pico-8 play session: hold ← + tap ❎

[t = 1 s] hold ← ~1s, tap ❎ ~2×
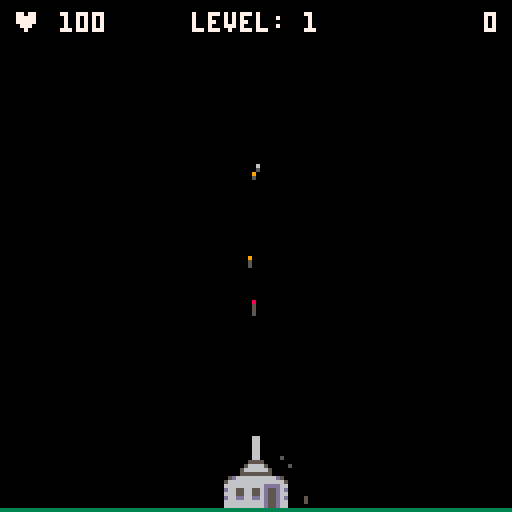
[t = 2 s] hold ← ~2s, tap ❎ ~4×
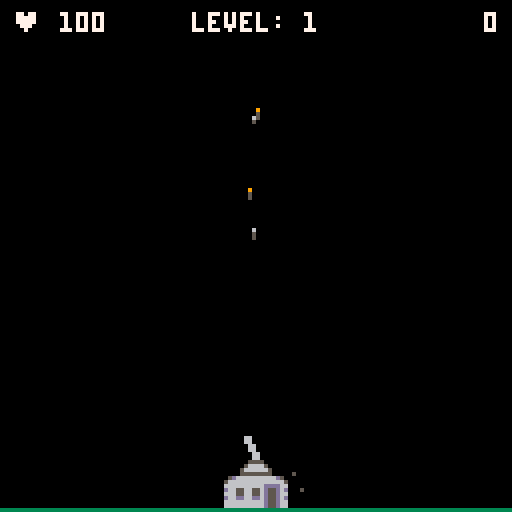
[t = 4 s] hold ← ~4s, tap ❎ ~7×
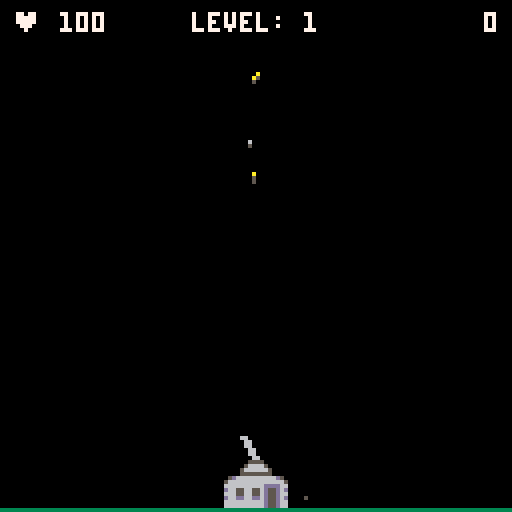
[t = 6 s] hold ← ~6s, tap ❎ ~10×
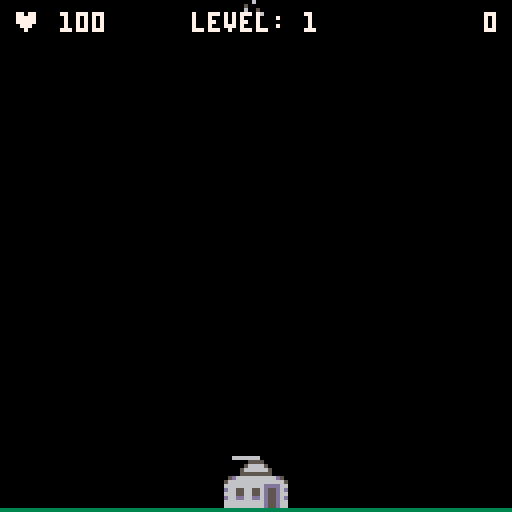

pico-8 cartridge
version 33
__lua__
--picotage!
--by jim bourke

--[[
copyright 2021 jim bourke, knife edge software
i was inspired by sabotage (1981) for the apple 2

haphazardly hacked together in the spirit of pico 8!
]]--

function _init()

	cartdata("jimbourke_picotage_1")

-- reset high score
--score=0
--savehighscore()

	highscore=gethighscore()
	
	cheat_code={⬆️,⬆️,⬇️,⬇️,⬅️,➡️,⬅️,➡️}
	killme_code={⬇️,⬇️,⬆️,⬆️,➡️,⬅️,➡️,⬅️}
	
	chsys={}
	add_chsys(cheat_code,function() cheat() end)
	add_chsys(killme_code,function() for i=1,100 do base.damage+=1 end end)

	initvars()
	
	nintroparticles=33
	while (nintroparticles>0) do
		addparticle(64+15-rnd(30),30+rnd(12),-1.5+rnd(3),-.6+rnd(1.2),smoke)
		addparticle(64+15-rnd(30),30+rnd(12),-2+rnd(4),-1+rnd(2),chaff)
		addparticle(64+15-rnd(30),30+rnd(12),-2+rnd(4),-1+rnd(2),bigfire)
		nintroparticles-=1
	end
	
	sfx(16)
end

function cheat()
	addnuke() 
	addnuke() 
	addnuke() 
	addnuke() 
	addnuke() 
	base.damage=0 
	stage+=15
end

function initvars()
	gstatus={
		introducing=1,
		loading=2,
		playing=3,
		pausing=4
	}
	initbullets()
	initbase()
	initparticles()
	inithelis()
	initsoldiers()
	score=0
	gamestatus=gstatus.introducing
	stage=1
	t=0
	tlastheli=0
	leveltime=1200
	nukes=0
	haventplayedwhoop=true
	firstblood=false
end

function _update60()
	if (gamestatus==gstatus.introducing) then
		introupdate()
	elseif (gamestatus==gstatus.loading) then
		loadupdate()
	elseif (gamestatus==gstatus.playing) then
		gameupdate()
	elseif (gamestatus==gstatus.pausing) then
		pauseupdate()
	end
end

function gameupdate()
	for c in all(chsys) do
		c:upd()
	end
	
	helichance=1
	echance=0
	
	helichance=(stage/15)/30
	echance=max(0,(stage-7))/60
	
	if (stage==5) and
		(t==240) then
		helichance=1
		echance=1
	end
	
	e=false
	if (stage>1) then
		if (rnd(1)<echance) e=true
	end

	if (
		(rnd(1) < helichance) or
		(tlastheli>300)
		) then
		addheli(e)
		tlastheli=0
	else
		tlastheli+=1
	end

	updatehelis()
	updatebase()	
	updatebullets()
	updatesoldiers()
	updateparticles()

	checkdamage()

	updatestage()
end

function checkdamage()
	if (base.damage>=base.hitpoints) then
		sfx(8)
		gamestatus=gstatus.pausing
		helpmsgs=
			{
				"❎ activates powerups",
				"shoot the chutes!",
				"the red troops are elite",
				"elite troops have shields",
			 "⬆️ moves cannon to center",
			 "⬇️ nudges cannon lower",
			 "elite units block bullets",
			 "powerups heal your base",
				"aim up to bounce bullets",
				"powerups come with time",
				"helis get you more points",
				"konami code!!!"
			}
		helpmsg="hint: "..rnd(helpmsgs)
		if (score > highscore) then
			highscore=score
			savehighscore()
			helpmsg="new high score!!!!!"
		end

	end
end

function updatestage()
	if(firstblood)t+=1
	if (t > leveltime)	then
		t=0
		stage+=1
		if (stage%5 == 0) then
			addnuke()
		end
	end
end

function addnuke()
	nukes+=1
	if (nukes > 3) then
		nukes=3
	end
	sfx(16)
end

function introupdate()
	updateparticles()
	if (time() > 5) and 
		(#helis==0) then
		addheli(false)
	end
	updatehelis()
	initsoldiers()
	if (btnp(5)) then
		sfx(19)
		gamestatus=gstatus.loading
		initparticles()
		inithelis()
		initsoldiers()
		nintroparticles=33
		while (nintroparticles>0) do
			addparticle(64+20-rnd(40),64+20-rnd(40),-1.5+rnd(3),-.6+rnd(1.2),smoke)
			addparticle(64+20-rnd(40),64+20-rnd(40),-2+rnd(4),-1+rnd(2),chaff)
			addparticle(64+20-rnd(40),64+20-rnd(40),-2+rnd(4),-1+rnd(2),bigfire)
			nintroparticles-=1
		end
	end
end

function loadupdate()
 updatebase()
 updateparticles()
	if (btnp(5)) then
		gamestatus=gstatus.playing
		initparticles()
		sfx(19)
	end
end

function pauseupdate()
	if (btnp(5)) then
		initvars()
		gamestatus=gstatus.playing
	end
	updatebase()
	updatehelis()
	updatebullets()
	updatesoldiers()
	updateparticles()
end

function _draw()
	cls()
	pal()
	if (gamestatus==gstatus.introducing) then
		introdraw()
	elseif (gamestatus==gstatus.loading) then
		loaddraw()
	elseif (gamestatus==gstatus.playing) then
		gamedraw()
	elseif (gamestatus==gstatus.pausing) then
		pausedraw()
	end
end

function introdraw()
	drawbackground()
	drawparticles()
	drawintro()
end

function loaddraw()
	drawbase()
	drawbackground()
	drawparticles()
	drawinstructions()
	drawhighscore()
end

function pausedraw()
	drawbase()
	drawhelis()
	drawsoldiers()
	drawparticles()
	drawbullets()
	drawhighscore()
	drawyourscore()
	drawbackground()
	drawinstructions(true)
	drawtitle()
end

function gamedraw()
	drawhelis()
	drawsoldiers()
	drawbullets()
	drawbase()
	drawparticles()
	drawhud()
	drawbackground()
end

function drawhighscore()
	highscore=highscore or 0
	if(highscore == 0) return
	highscoretext="high score: "..u32_tostr(highscore)
	print (highscoretext,64-(#highscoretext*2),3,7)
end

function drawyourscore()
	yourscoretext="your score: "..u32_tostr(score)
	print (yourscoretext,64-(#yourscoretext*2),11,7)
end

function drawhud()
	scoretext=u32_tostr(score)
	print (scoretext,125-(4*#scoretext),3,7)
	
	leveltext="level: "..stage
	leveltimeremaining=leveltime-(t%leveltime)
	if (leveltimeremaining<120) then
		levelcolor=8
	else
		levelcolor=7
	end
	print (leveltext,64-(#leveltext*2),3,levelcolor)

	hmsg='♥ '
	if(base.damage>0) hmsg=hmsg..' '
	hmsg=hmsg..(100-base.damage)
	hcolor=7
	if(base.damage > 50) hcolor=10
	if(base.damage > 75) hcolor=9
	if(base.damage > 90) hcolor=8
	print(hmsg,3,3,hcolor)
	nx=nukes
	if(base.powerup>0) nx+=1
	hpos=0
	if (nx >=1) then
		drawx(1,9)
		hpos=1
	end
	if (nx >=2) then
		drawx(2,9)
		hpos=2
	end
	if (nx >= 3) then
		drawx(3,9)
		hpos=3
	end
	if (base.powerup>0) and
	 (((flr(base.powerup/30))%2) == 0) then
		drawx(hpos,5)
	end
end

function drawx(pos,c)
	x=125-(8*pos)
	y=10
	print ('❎',x,y,c)
end

function dropshadowtext(txt,offset,c1,c2)
	print(txt,hcenter(txt)+1,vcenter(txt)+offset+1,c2)
	print(txt,hcenter(txt),vcenter(txt)+offset,c1)
end


function boxtext(txt,offset,c1,c2)
	textwidth=#txt*4
	textheight=5
	x1=64-(textwidth/2)-2
	y1=vcenter(txt)+offset-2
	x2=64+(textwidth/2)
	y2=vcenter(txt)+offset+6
	rectfill(x1,y1,x2,y2,c2)
	print(txt,hcenter(txt),vcenter(txt)+offset,c1)
end

function drawintro()

	drawtitle()	

	if (time() > 2) then
		drawbase()
	elseif (time() > 1) then
		if (rnd() < time()/2) then
			drawbase()
			if (haventplayedwhoop) then
				sfx(20)
				haventplayedwhoop=false
			end
			addparticle(64-10+rnd(20),115+rnd(12),-1+(rnd(2)),-.5-rnd(1),chaff)
		end
	end
	if (time() > 4) then
		drawhelis()
	end
	if (time() > 6) then
		drawsoldiers()
	end
	
	ty=-12
	if(time()>1) dropshadowtext("by jim bourke",ty,7,5)
	ty+=16
	if(time()>3) dropshadowtext("  a pico-8 version  ",ty,12,1)
	ty+=8
	if(time()>3) dropshadowtext(" of sabotage (1981) ",ty,12,1)

	ty+=16
	if(time()>5) dropshadowtext("press x to continue",ty,12,1)
end

function drawtitle()
	sp=130
	w=49
	w2=w
	h=20
	sx, sy = (sp % 16) * 8, (sp \ 16) * 8
	sspr(sx,sy,w,h,63-(w/2),30,w,h)
end

function drawinstructions(v)
	drawtitle()
	
	stagedisplay=v or false
	
	ty=-12
	if stagedisplay then
		if (stage<5) then
			exclaim=""
		elseif (stage<10) then
			exclaim="nice. "
		elseif (stage<15) then
			exclaim="hey! "
		elseif (stage<20) then
			exclaim="cool! "
		elseif (stage<25) then
			exclaim="wow! "
		elseif (stage<30) then
			exclaim="what?! "
		else
			exclaim="!!! "
		end
		dropshadowtext(exclaim.."made it to level "..stage.."!",ty,12,1)
		ty+=8
		dropshadowtext(helpmsg,ty,12,1)
	else
		dropshadowtext("survive as long as you can",ty,12,1)
	end
	ty+=12
	txt="aim with arrow keys"
	dropshadowtext("aim with arrow keys",ty,10,4)

	ty+=8
	dropshadowtext("press z to fire!",ty,10,4)
	ty+=8
	dropshadowtext("press x to activate powerups!",ty,10,4)

	ty+=16
	if (stagedisplay) then
		boxtext("press x to try again",ty,12,1)
	else
		boxtext("press x to begin",ty,12,1)
	end

end

function drawbackground()
--	rect(0,0,127,127,12)
	line (0,127,127,127,3)
end
-->8
-- utilities

o={
			x=0,
			y=0,
			hitbox={x=0,y=0,w=0,h=0}
			}
			
function r(value,pct)
	return value-pct + (rnd(pct*2))
end

function move(t)
	t.x+=t.dx
	t.y+=t.dy
end

function shallowcopy(org)
	local t={}
	for key, value in pairs(org) do
	  t[key] = value
	end
 return (t)
end

function collidepixel(obj,pt)
	--rect(obj.x+obj.hitbox.x,obj.y+obj.hitbox.y,obj.x+obj.hitbox.x+obj.hitbox.w,obj.y+obj.hitbox.y+obj.hitbox.h)
	o.x=pt.x
	o.y=pt.y
	return collide(obj,o)
end

function collide(obj, other)
 if
 	other.x+other.hitbox.x+other.hitbox.w > obj.x+obj.hitbox.x and 
  other.y+other.hitbox.y+other.hitbox.h > obj.y+obj.hitbox.y and
  other.x+other.hitbox.x < obj.x+obj.hitbox.x+obj.hitbox.w and
  other.y+other.hitbox.y < obj.y+obj.hitbox.y+obj.hitbox.h 
 then
  return true
 end
end

function hcenter(s)
  -- screen center minus the
  -- string length times the 
  -- pixels in a char's width,
  -- cut in half
  return 64-#s*2
end

function vcenter(s)
  -- screen center minus the
  -- string height in pixels,
  -- cut in half
  return 61
end

function u32_tostr(v)
    local s=""
    repeat
        local t=v>>>1
        s=(t%0x0.0005<<17)+(v<<16&1)..s
        v=t/5
    until v==0
    return s
end

function addscore(num)
	firstblood=true
	if (stage > 5) then
		num=num*3
	elseif (stage>10) then
		num=num*5
	elseif (stage>15) then
		num=num*10
	elseif (stage>20) then
		num=num*15
	elseif (stage>30) then
		num=num*20
	end
	if (gamestatus==gstatus.playing) then
		score += (num*10) >> 16
	end
end

function savehighscore()
	sval=tostr(score,true)
	for i=1,11 do
		dset(i,ord(sub(sval,i,i)))
	end
end

function gethighscore()
	val=""
	for i=1,11 do
	 val=val..chr(dget(i))
	end
	return (tonum(val))	
end

function add_chsys(table,func)
--function required!!!
--arguments are table and what the cheat will do once it's done
add(chsys,{
cnt=1,
chtb=table,
func=func,
upd=function(self)

if self.cnt<=#self.chtb then
	for i=0,5 do
			if btnp(i) then
				if i==self.chtb[self.cnt] then
				self.cnt+=1
				else
				self.cnt=1
				end
			end
	end
else
	self.func()
	self.cnt=1
end

end,

})
end


function approx_dist(o1,o2)
	local dx=o1.x-o2.x
	local dy=o1.y-o2.y
 local maskx,masky=dx>>31,dy>>31
 local a0,b0=(dx+maskx)^^maskx,(dy+masky)^^masky
 if a0>b0 then
  return a0*0.9609+b0*0.3984
 end
 return b0*0.9609+a0*0.3984
end
-->8
--base

function initbase()
	base={
		x=56,
		y=119,
		hitbox={x=0,y=0,w=16,h=8},
		damage=0,
		hitpoints=100,
		powerup=0
		}
		
	turret={
		a=0,
		lasta=0,
		x=56,
		y=111,
		delta=2,
		maxa=100,
		kickt=0,
		hitbox={x=0,y=0,w=0,h=0}	
	}
	
	gun={
		basex=63,
		basey=114,
		temp=0
		}
		
	flipflop=false
	end

function checkbaseandbullet(b)
	if (b.y>100) then
		if (collidepixel(base,b)) then
			if (b.hitbasealready) then
			else
				b.dx+=-.2+rnd(.4)
				b.dx=sgn(b.dx) * max(.5,(abs(b.dx*5)))
				b.dy=-b.dy*.15
				b.hitbasealready=true
				sfx(10)
			end
		end
	end
end

function checkbaseandbullets()
	foreach(bulletlist,checkbaseandbullet)
end

function damagebase(hp)
	base.damage+=hp
end

function updatebase()
	checkbaseandbullets()
	if (flipflop) then
		flipflop=false
	else
		flipflop=true
	end
	if btnp(5) then
		if (nukes>0 and base.powerup<=0) then
			nukes-=1
			sfx(18)
			sfx(8)
			base.powerup=600
			if(stage > 25) base.powerup=900
			if (base.damage<50) then
				base.damage=0
			elseif (base.damage<75) then
				base.damage=25
			else
				base.damage=50
			end
			for i=1,15 do
				addparticle(60+rnd(8),120+rnd(5),-3+rnd(6),-1+rnd(1),fire)
				addparticle(60+rnd(8),120+rnd(5),-3+rnd(6),-1+rnd(1),smoke)
				addparticle(60+rnd(8),120+rnd(5),-3+rnd(6),-1+rnd(1),blood)
			end
			for i=1,#soldiers do
				sol=soldiers[i]
				sol.h-=rnd(5)
				vdx=(-(64-sol.x)/64)
				vdy=(-(128-sol.x)/128)
				sol.dx+=vdx
				sol.dy+=vdy
				if (sol.state==sstate.flying) then
					addparticle(sol.x,sol.y-5,vdx,vdy,smoke)
				end
				addparticle(sol.x,sol.y,-.5+rnd(1),-.5+rnd(1),blood)
				sol.state=sstate.splatting
--				if (sol.x > 44) and (sol.x < 85) then
 --				sol.h-=10	
		--			sol.state=sstate.splatting
			--		sol.dy-=1
			--	elseif (sol.y > 100) then
 		--		sol.h-=rnd(10)
 		--		sol.dy-=.5
			--	end
			end
			for i=1,#helis do
				heli=helis[i]
				vdx=(-(64-heli.x)/64)
				vdy=(-(128-heli.x)/128)
				heli.dx+=vdx/10
				heli.dy+=vdy/10
				heli.h-=rnd(20)
				addparticle(heli.x,heli.y,-.5+rnd(1),-.5+rnd(1),fire)
				addparticle(heli.x,heli.y,-.5+rnd(1),-.5+rnd(1),smoke)
			end
		else
		 sfx(19)
		end
	end

	if (btn(3)) then
		ta=1
		if (turret.a==0) then
			ta=0
		elseif (turret.a<0) then
			ta=-1
		end
		turret.a+=ta
	end
	
	if (
		(btn(2)) and 
		(not btn(0)) and 
		(not btn(1)) and
		(turret.a ~=0)
		) then
		turret.a+=-sgn(turret.a)*turret.delta
	end
	if(btn(0)) turret.a-=turret.delta
	if(btn(1)) turret.a+=turret.delta
	bx=rnd({0,1})
	gun.color=6
	if
		(btn(4)) and 
		(
			(gun.temp<15) or 
			(
				(base.powerup>0) and 
				(flipflop)
			)
		)
		 then
		tempadd=5
		if (stage<=5) then
			tempadd=6
		elseif (stage >= 10) then
			tempadd=4
		elseif (stage >= 15) then
			tempadd=3
		end
		gun.temp=gun.temp+tempadd
	 basex=turret.x+7
 	basey=turret.y+3
		if (gamestatus==gstatus.playing) then
			sfx(9)
			huge=false
			a=turret.a
			if(base.powerup>0) huge=true
			dmg=1
			if(stage>=15) dmg=2
			if(stage>=20) dmg=3
			if(stage>=25) dmg=4
			if(stage>=30) dmg=5
			if(stage>=35) dmg=6
			bulletspeed=3
			if(huge) bulletspeed=3+rnd(3)
			addbullet(
				basex+bx,
				basey,
				-sin(a/360)*bulletspeed+(-.025+rnd(.05)),
				-cos(a/360)*bulletspeed+(-.025+rnd(.05)),
				huge,
				dmg)
				shelldir=rnd({-1,1})
				addparticle(gun.basex+(2*shelldir),gun.basey+2,.4*shelldir,-.4,shell)
			turret.kickt=5
			turret.lasta=turret.a
		end
 	tipx=basex-5*sin(turret.a/360)
 	tipy=basey-5*cos(turret.a/360)		
		addparticle(tipx,tipy,-sin((turret.a-30+rnd(60))/360),-cos((turret.a-30+rnd(60))/360),fire)
		addparticle(tipx,tipy,-sin((turret.a+(60+rnd(30)))/360)*(.5+rnd(.5)),-cos((turret.a+(60+rnd(30)))/360)*(.5+rnd(.5)),puff)
		addparticle(tipx,tipy,-sin((turret.a-(60+rnd(30)))/360)*(.5+rnd(.5)),-cos((turret.a-(60+rnd(30)))/360)*(.5+rnd(.5)),puff)
	else
		tempsub=.7
		if (stage >= 15) then
			tempsub=.8
		elseif (stage >= 20) then
			tempsub=.9
		elseif (stage >= 25) then
			tempsub=1
		elseif (stage >= 30) then
			tempsub=1.1
		end
		gun.temp=gun.temp-tempsub
		if(gun.temp < 0) gun.temp=0
	end

	if(turret.a>turret.maxa) turret.a=turret.maxa
 if(turret.a<-turret.maxa) turret.a=-turret.maxa

	turret.kickt-=1
	turret.kickt=max(turret.kickt,0)
	
	if (base.powerup == 1) then
		gun.temp=0
	end
	base.powerup-=1
	if(base.powerup<0) base.powerup=0
end

function drawbase()
	if (base.damage > (base.hitpoints*.8)) then
		local c=10
		if (base.damage > (base.hitpoints*.9)) then
			c=8
		end
		if (rnd(1) > .5) then
			pal(6,c)	
		end
	end
	spr(19,base.x,base.y)
	spr(20,base.x+8,base.y)
	spr(3,turret.x,turret.y)
	spr(4,turret.x+8,turret.y)
	pal()
	if (gamestatus~=gstatus.pausing) then
		drawgun(turret.a,gun.color)
	else 
		drawkaboom()
	end
end

function drawkaboom()
	offset=1.5
	addparticle(60+rnd(8),120,-1+rnd(2),-1-rnd(2),fire)
	addparticle(60+rnd(8),120,-.5+rnd(1),-rnd(1),fire)
	addparticle(60+rnd(8),120,-1+rnd(2),-1-rnd(2),bigfire)
	addparticle(60+rnd(8),120,-1+rnd(2),-rnd(2),bigfire)
	addparticle(60+rnd(8),120,-1+rnd(2),-rnd(1),smoke)
end

function drawgun()
	guncolor=6
--	gunlength=5-turret.kickt
--	if (turret.kickt > 0) then
--		gunlength-=kickt
--		guncolor=10
--	end
gunlength=5
	if (base.powerup >0) then
		guncolor=rnd({6,8,9,10})
		gunlength=6
	end
--if (turret.kickt>0) then 
--guncolor=9
--end
--	if(guncolor!=6) gunlength=3
	drawgunpiece(gun.basex,gun.basey,turret.a,gunlength,guncolor)
	drawgunpiece(gun.basex+1,gun.basey,turret.a,gunlength,guncolor)
end

function drawgunpiece(x,y,a,l,c)
	tipx=x-l*sin(a/360)
	tipy=y-l*cos(a/360)
	line (x,y,tipx,tipy,c)
end
-->8
--bullets
function initbullets()
	bulletlist={}
end

function addbullet(x,y,dx,dy,huge,damage)
--	if(#bulletlist > 30) return
	add(bulletlist,{x=x,y=y,dx=dx,dy=dy,t=0,hitbasealready=false,damage=damage,huge=huge})
end

function updatebullet(bullet)
	bullet.x+=bullet.dx
	bullet.y+=bullet.dy
	bullet.t+=1
	bullet.dy=bullet.dy+.04
	if (bullet.x < -4) or
		(bullet.x>132) or
		(bullet.y < -4) or
		(bullet.y>127) then
		if (bullet.y>127) then
			sfx(11,0,flr(rnd(32)),flr(rnd(4)+1))
			addparticle(bullet.x+(-1+rnd(2)),126,bullet.dx+(-1+rnd(2)),-rnd(1),turf)
			addparticle(bullet.x+(-1+rnd(2)),126,bullet.dx+(-1+rnd(2)),-rnd(1),turf)
		end
		del(bulletlist,bullet)
	end
end

function updatebullets()
	foreach(bulletlist, updatebullet)
end

function drawbullet(bullet)
	c=8
	th=5+rnd(25)
	if(bullet.t>th) c=9
	if(bullet.t>th*2) c=10
	if(bullet.t>th*3) c=6
--	line(bullet.x,bullet.y,bullet.x-bullet.dx*2,bullet.y-bullet.dy*2,5)
	line(bullet.x,bullet.y,bullet.x-bullet.dx,bullet.y-bullet.dy,5)
--	line(bullet.x,bullet.y,bullet.x-bullet.dx,bullet.y-bullet.dy,c)
	if (bullet.huge) then
 	circ(bullet.x,bullet.y,1,c)
	else
		pset(bullet.x,bullet.y,c)
	end
end

function drawbullets()
	foreach(bulletlist,drawbullet)
end
-->8
-- particles
function initparticles()
	particles={}
end

smoke={
	c={5,6,7},
	ttl=30,
	size={2,2.5,3,3.5},
	fill={0b1010010110100101,0b0000000000000000},
	gravity=false,
	shrink=true
	}
	
exbullet={
	c={5,6,7},
	ttl=20,
	size={.5,1,1.5},
	fill={0b1010010110100101,0b0000000000000000},
	gravity=true
	}
	
puff={
	c={5,6},
	ttl=6,
	size={.5,1},
	fill={0b1010010110100101,0b0000000000000000},
	gravity=false
	}
		
fire={
	c={8,9,10},
	ttl=5,
	size={1,1.5},
	fill={0b1010010110100101,0b0000000000000000},
	gravity=false
	}	

shell={
	c={5},
	ttl=50,
	size={.5},
	fill={0b0000000000000000},
	gravity=true
	}	
	
bigfire={
	c={8,9,10},
	ttl=10,
	size={1.5,2,3},
	fill={0b1010010110100101,0b0000000000000000},
	gravity=false,
	shrink=true
	}
	
chaff={
	c={3,11,13,5,4,8,9,1},
	ttl=30,
	size={1,1.5},
	fill={0b1010010110100101,0b0000000000000000},
	gravity=true
	}

turf={
	c={3,4,11},
	ttl=10,
	size={.5,1},
	fill={0b1010010110100101,0b0000000000000000},
	gravity=true
	}

blood={
	c={8},
	ttl=10,
	size={.5,1},
	fill={0b1010010110100101,0b0000000000000000},
	gravity=true
	}

function addparticle(x,y,dx,dy,pt)
	if(#particles > 200) return
	add(particles,{
		x=x,
		y=y,
		dx=dx,
		dy=dy,
		c=rnd(pt.c),
		ttl=pt.ttl*(.7+rnd(1.3)),
		size=rnd(pt.size),
		fill=rnd(pt.fill),
		gravity=pt.gravity,
		shrink=pt.shrink
		})
end

function updateparticle(p)
	move(p)
	if (p.shrink) then
		if (p.ttl<15) then
			p.size=p.size*.9
		end
	end
	p.ttl-=1
	if(p.gravity==true) p.dy=p.dy+.05
	if (p.x < 0) or
		(p.x > 127) or
		(p.y < 0) or
		(p.y > 127) or
		(p.ttl < 0) then
		del(particles,p)
	end
end

function updateparticles()
	foreach(particles,updateparticle)
end

function drawparticle(p)
	fillp(p.fill) 
	circfill(p.x,p.y,p.size,p.c)
	fillp(0b0000000000000000)
end

function drawparticles()
	foreach(particles,drawparticle)
end
-->8
--helicopters
function inithelis()
 helis={}
end

function addheli(elite)
	if(#helis>25) return
		
	e=false
	h=2
	if (elite) then
	 e=true
	 h=5
	end
	
	face=rnd({true,false})
	
	ymin=10	
	ymax=20+min(stage*6,50)
	if(e) ymax=min(ymax,50)
	if(stage<3) ymin=max(20,ymin)

	dxmin=.2
	dxrange=.3
	dxstage=stage/100
	dxmin+=dxstage
	dxrange+=dxstage
	
	dx=dxmin+rnd(dxrange)	

	if (stage < 5) then
		s=1
		s1max=20
		s1min=12
	elseif (stage < 10) then
		s=rnd({1,1,2})
		s1min=10
		s1max=30
	elseif (elite) then
		s=rnd({1,1,2})
		s1min=6
		s1max=35
	else
		s=rnd({1,2})
		s1min=6
		s1max=40
	end
	
	if(elite or s==2) dx=dx/2
	dx=max(dxmin,dx)	

	s1=flr(s1min+rnd(s1max))
	s2=ceil(120-s1min-rnd(s1max))
	
	if (stage<=2) then
		if (face) then
  	s2=-100
	 else
		 s1=-100
		end
	end

	heli={
		x=-8,
		y=ymin+rnd(ymax-ymin),
		dx=dx,
		dy=0,
		hitbox={x=-7,y=0,w=13,h=8},
		f=face,
		h=h,
		s=s,
		s1=s1,
		s2=s2,
		elite=e,
		glow=false,
		tailframe=0,
		bladeframe=0
	}
	if(face) then
		heli.x=135
		heli.dx=-heli.dx
	end
	add(helis,heli)
end

function checkbulletandheli(heli,bullet)
 	if (collidepixel(heli,bullet)) then
		 del(bulletlist,bullet)
			addparticle(r(heli.x,4),r(heli.y,2),bullet.dx*.4,bullet.dy*.4,exbullet)		
			addparticle(r(heli.x,4),r(heli.y,2),heli.dx,0,chaff)
			addparticle(r(heli.x,4),r(heli.y,2),heli.dx/2,0,bigfire)			
			heli.h-=bullet.damage			
			if (heli.h<0) then
				del(helis,heli)
				if (heli.elite) then
					addscore(250)
				else
					addscore(25)
				end
				sfx(7)
				for i=1,5 do
					addparticle(r(heli.x,4),r(heli.y,2),heli.dx,0,chaff)
					addparticle(r(heli.x,4),r(heli.y,2),-.3+rnd(.6),-.3+rnd(.6),smoke)
					addparticle(r(heli.x,4),r(heli.y,2),heli.dx/2,0,bigfire)
				end
			else
				if(heli.elite) heli.glow=true
				sfx(10)
				heli.dy+=bullet.dy*.02
				heli.dx+=bullet.dx*.02
			end
		end
end

function updateheli(heli)
	move(heli)
	if (heli.s > 0) then
		if (heli.s1==flr(heli.x)) then
			addsoldier(heli.x,heli.y,heli.elite)
			heli.s-=1
			heli.s1=-10
		end
		if (heli.s2==flr(heli.x)) then
			addsoldier(heli.x,heli.y,heli.elite)
			heli.s-=1
			heli.s2=200
		end
	end

	if (heli.x < -8) or
		(heli.x > 135) or
		(heli.h < 0) then
		del(helis,heli)
	end
	if(
		(heli.y > 100) and
		(heli.dy >0)) then
		heli.dy=0
	end
	heli.tailframe+=1
	heli.bladeframe+=1
	if(heli.tailframe>5) heli.tailframe=0
	if(heli.bladeframe>3) heli.bladeframe=0
	for b in all (bulletlist) do
	 checkbulletandheli(heli,b)
	end
end

function updatehelis()
	foreach(helis,updateheli)
end


function drawheli(heli)
	if (heli.elite) then
		if (heli.glow) then
			pal(3,9)
			pal(11,10)
			heli.glow=false
		else
			pal(3,2)
			pal(11,8)
		end
	end
	if (heli.f) then
		-- left
		spr(16,heli.x-8,heli.y,1,1,not heli.f)
		spr(17,heli.x,heli.y,1,1,not heli.f)
		spr(48+heli.tailframe,heli.x,heli.y)
		spr(54+heli.bladeframe*2,heli.x-8,heli.y)
		spr(55+heli.bladeframe*2,heli.x,heli.y)
	else
		-- right
		spr(17,heli.x-8,heli.y,1,1,not heli.f)
		spr(16,heli.x,heli.y,1,1,not heli.f)
		spr(48+heli.tailframe,heli.x-12,heli.y)
		spr(54+heli.bladeframe*2,heli.x-6,heli.y)
		spr(55+heli.bladeframe*2,heli.x+2,heli.y)
	end
	pal()
end

function drawhelis()
	foreach(helis,drawheli)
end
-->8
--soldiers

function initsoldiers()
	soldiers={}
	sstate=
		{
		falling=1,
		flying=2,
		splatting=3,
		standing=4,
		shooting=5,
		cheering=6,
		jumping=7
		}
	
end


function addsoldier(x,y,elite)
	if(#soldiers > 25) return
	e=false
	h=1
 if (elite) then
		e=true
		h=10
	end
	ds=1.2
	if (stage > 5) then
		ds=1.7
	end
	if (gamestatus==gstatus.playing) then
	add(soldiers,{
		x=x,
		y=y,
		f=(x>65),
		dx=0,
		dy=0,
		hitbox={x=2,y=0,w=4,h=7},
		chute=true,
		state=sstate.falling,
		elite=e,
		h=h,
		glow=false,
		dropspeed=ds,
		tick=0
		})
	end
end

function updatesoldier(soldier)
	soldier.tick+=1
	soldier.glow=false
	move(soldier)
	if (soldier.state == sstate.falling) then
		soldier.dy+=.05
		if (soldier.dy>soldier.dropspeed) then
			soldier.state=sstate.flying
			soldier.tick=0
			soldier.dy=.1
		end
		if (soldier.tick > 10) then
			soldier.tick=0
		end
	elseif (soldier.state==sstate.flying) then
		soldier.dy=min(soldier.dy+.01,.2)
		if (soldier.y>119) then
			soldier.state=sstate.standing
			soldier.tick=0
		end
	elseif (soldier.state==sstate.splatting) then
		soldier.dy+=.05
		if (soldier.y > 119) then
		 del(soldiers,soldier)
		 sfx(14)
			for i=1,4 do
				addparticle(soldier.x+(-.5+rnd(1)),126,(-1+rnd(2)),-rnd(1),turf)
			end
			for i=1,2 do
				addparticle(soldier.x+(-.5+rnd(1)),126,(-1+rnd(2)),-rnd(1),blood)
			end
		end
				if (soldier.tick > 10) then
			soldier.tick=0
		end
	elseif (soldier.state==sstate.standing) then
		soldier.dx=0
		soldier.dy=0
		ttshoot=100
		if(stage>5)ttshoot=75
		if(stage>10)ttshoot=50
		if(soldier.elite)ttshoot=ttshoot*2
		if (gamestatus==gstatus.pausing) then
			soldier.state=sstate.cheering
		elseif (soldier.tick > ttshoot) then
			soldier.state=sstate.shooting
			soldier.tick=-flr(rnd(3))
			ff=3
			if (soldier.f) then
				ff=-3
			end
			addparticle(soldier.x+4,soldier.y+3,ff,0,fire)
			damagebase(1)
			sfx(6)
		end
	elseif (soldier.state==sstate.shooting) then
		soldier.dy=0
		if (soldier.tick > 10) then
			soldier.state=sstate.standing
			soldier.tick=0
		end
	elseif (soldier.state==sstate.cheering) then
		soldier.dy=0
		if (soldier.tick > 15) then
			soldier.state=sstate.jumping
			soldier.tick=0
		end
	elseif (soldier.state==sstate.jumping) then
		soldier.dy=0
		if (soldier.tick > 10) then
			soldier.state=sstate.cheering
			soldier.tick=0
		end
	end
	screen={x=0,y=0,hitbox={x=3,y=3,w=124,h=124}}
	if (not collide(soldier,screen)) then
		del(soldiers,soldier)
	end
	for b in all (bulletlist) do
	 checkbulletandsoldier(soldier,b)
	end

end


function checkbulletandsoldier(soldier,bullet)
	if (collidepixel(soldier,bullet)) then
		del(bulletlist,bullet)
		soldier.h-=bullet.damage
		addparticle(r(soldier.x,4),r(soldier.y,2),bullet.dx*.4,bullet.dy*.4,exbullet)		
		if (soldier.elite) then
			soldier.dx+=bullet.dx*.05
			soldier.dx=max(soldier.dx,-.2)
			soldier.dx=min(soldier.dx,.2)
			soldier.dy+=bullet.dy*.05
			soldier.glow=true
			sfx(13)
		end
	end
	if (soldier.h<=0)then
		sfx(14)
		del(soldiers,soldier)
		addparticle(r(soldier.x,4),r(soldier.y,2),soldier.dx+bullet.dx/7,soldier.dy+bullet.dy/7,chaff)
		addparticle(r(soldier.x,4),r(soldier.y,2),soldier.dx+bullet.dx/5,soldier.dy+bullet.dy/5,bigfire)			
		addscore(2)
		if (soldier.elite) then
			addscore(15)
		end
	elseif (soldier.state==sstate.flying) then
		chutebox={x=soldier.x,y=soldier.y-6,hitbox={x=1,y=1,w=5,h=4}}
		if (collidepixel(chutebox,bullet))	then
			addparticle(r(soldier.x,4),r(soldier.y,2),bullet.dx*.4,bullet.dy*.4,exbullet)		
			soldier.state=sstate.splatting
			soldier.tick=0
			soldier.dy=0
			addscore(2)
			sfx(6)
			sfx(15)
		end
	end
end

function updatesoldiers()
	foreach(soldiers,updatesoldier)
end

function drawsoldier(soldier)
--	line(64,64,soldier.x,soldier.y,5)

	if (soldier.elite) then
		pal(3,2)
		pal(11,8)
	end
	if (not soldier.elite) and
		((soldier.x > 40) and
		 (soldier.x < 80)) then
		pal(3,5)
		pal(11,6)		 
	end
 if (soldier.state == sstate.falling) then
		fr=44
		if (soldier.tick>5) then
			fr=46
		end
		spr(fr,soldier.x,soldier.y,1,1,soldier.f)
	elseif (soldier.state == sstate.flying) then
		spr(43,soldier.x,soldier.y,1,1,soldier.f)
		spr(12,soldier.x,soldier.y-5,1,1,soldier.f)
	elseif (soldier.state==sstate.splatting) then
		fr=44
		if (soldier.tick>5) then
			fr=46
		end
		spr(fr,soldier.x,soldier.y,1,1,soldier.f)
	elseif (soldier.state==sstate.standing) then
		spr(41,soldier.x,soldier.y,1,1,soldier.f)
	elseif (soldier.state==sstate.shooting) then
		spr(42,soldier.x,soldier.y,1,1,soldier.f)
	elseif (soldier.state==sstate.cheering) then
		spr(62,soldier.x,soldier.y,1,1,soldier.f)
	else
		spr(63,soldier.x,soldier.y,1,1,soldier.f)
	end
--	print (soldier.x,soldier.x,soldier.y-8)
	if (soldier.glow) then
		pal(3,9)
		pal(11,10)
		spr(31,soldier.x,soldier.y,1,1,soldier.f)
	end
	pal()
end

function drawsoldiers()
	foreach (soldiers,drawsoldier)
end
__gfx__
0000000000000000000000000000000000000000288228820066660000033000000330000cc0cc0000c000000000000000666600000000000000000000000000
00000000000000000000000000000000000000008ee8888806666660000bf000000bf0000c0c0c0006c0000000000990066dd660005665000003300000000000
00700700000000000000000000000000000000008e888888665005660f0b30f000fb3f0000ccc00006c0000000000f9065dddd56066dd660000bf00000000000
0007700000d8e00000d880000000000000000000888888886050050600333300003333000ccccc0066006600000000a46d5dd5d6065dd560005b555500000000
0007700000d8e00000d8800000000055550000002888888250055005000b5000000b50000ccccc0044444400000009945050050500500500005333f000000000
0070070000d0000000d000000000056666500000028888200500005000b5b50000b5b5000ccccc00545545000000aa940550055000500500000b500000000000
0000000000d0000000d0000000005666666500000028820000500500053003500030030000ccc0000400400000009444005005000050050000b5b00000000000
0000000000d0000000d00000000055555555000000022000000000000000000000000000000c0000040040000009940400000000000000000300300000000000
00000000000000000000000705d6666666666d500000000000eeee0000aaaa00000330000000000000000000000220000006600000099000000dd00000a99a00
0000000d00000000056665665666666666666665000000000e7788200a779940000bf00000033000000000000008f0000007f000000af0000006f0000a9009a0
001c3bbb500003bb666e66666666666666dddd6600c0c000e77e8822a77a99440f3b30f0000bf000000000000f2820f00f6760f00f9a90f00fd6d0f0a900009a
1ccc3bb3bbbbbbb366888655d665566556d55d6d000c0000e7e88822a7a9994400533300005b555500000000005222000056660000499900005ddd0090000009
bcc3bb33bbbb3333566266666665566556d55d6600ccc000e8888222a9999444005b5000005333f0000000000058500000575000004a400000565000a000000a
033333353335000005555566d66dd66dd6d55d6d00ccc000e8882202a999440400b5b500000b500000000000008585000075750000a4a4000065650099000099
0000500500000000000000066666666666d55d6600ccc00002820020049400400030030000b5b0000000000000200200006006000090090000d00d000a9009a0
00dddddddd000000000000006666666666d55d66001c000000222200004444000000000000300300000000000000000000000000000000000000000000aaaa00
00000000000000000000000000000000000000000000000000000000000000000000000000000000000000000003300000033000000330000003300000033000
0000000000000000000000000000000000000000000000570000000000000000000055000003300000033000000bf000000bf000000ff000000fb0000f0bf0f0
000000b00000b000000003b0000000000000000000000576000000000000000000057600000bf000000bf0000f3b30f00f3b3000003b3000003b30f0003b3300
00003bb0000b3000000bbb000000000001dc677777777766000c67000077000000576600005b55550055555000533300005333000f3333f00f53330000533000
0003bb3000b33b0000bb3300000000005dc676ddddd66d2200067600006dd000006d2000005333f000533f00005b5000005b50f0005b5000000b5000005b5000
0033330000035000000500000000000015dddd666665d820000dd0000006600000d50000000b5000000b500000b5b50000b5b50000bbb00000b5b00000b5b500
00005000000000000000000000000000000000000000000000000000000000000000000000b5b00000b5b0000030030000300300003030000300300000300300
00000000000000000000000000000000000000000000000000000000000000000000000000300300003003000000000000000000000000000000000000000000
00000000000000000000000000000000000000000000000006666665555555000006666555550000055555566666660000055556666600000000000000033000
0000000000000000000000000000000000000000000000000000000000000000000000000000000000000000000000000000000000000000000330000f0bf0f0
0000700000000700000000700000000700000000000000000000000000000000000000000000000000000000000000000000000000000000000bf000003b3300
0000065000000650000000600000056000000567000066500000000000000000000000000000000000000000000000000000000000000000003b330000533000
00000560000005600000060000000650000076500000056600000000000000000000000000000000000000000000000000000000000000000f5330f0005b5000
0000000700000070000007000000700000000000000000000000000000000000000000000000000000000000000000000000000000000000005b500000b5b500
000000000000000000000000000000000000000000000000000000000000000000000000000000000000000000000000000000000000000000b5b50000300300
00000000000000000000000000000000000000000000000000000000000000000000000000000000000000000000000000000000000000000030030000000000
000000000000000000000000000000000000000000000000000000000000000000005cc00000000000005cc00000000000005cc0000000000000000000000000
00000000000000000000000000000000000000000000000000000000005ccc88ccccd660005cacacacccd660005cccccccccd660000000000000000000000000
000000000000000000000000000000000000000000000000000000005cccc8888ccc6dd05ccc95959ccc6dd05cccacacaccc6dd0000000000000000000000000
00000000000000000000000000000000000000000000000000000000d66668888666d550d66695959666d550d66696969666d550000000000000000000000000
000000000000000000000000000000000000000000000000000000005d3d3d223d3dddd05d3d42424d3dddd05d3d4d4d4d3dddd0000000000000000000000000
000000000000000000000000000000000000000000000000000000000053ddd3ddd3dd300053ddd3ddd3dd300053ddd3ddd3dd30000000000000000000000000
000000000000000000000000000000000000000000000000000000000000055550005dd00000055550005dd00000055550005dd0000000000000000000000000
0000000000000000000000000000000000000000000000000000000000000ddd5000000000000ddd5000000000000ddd50000000000000000000000000000000
0000000000000000000057700000000000005cc00000000000005cc0000000000000000000000000000000000000000000000000000000000000000000000000
000000000057777777776770005ccc8cccccdcc0005ccc8cccccd660000000000000000000000000000000000000000000000000000000000000000000000000
0000000057777777777776605ccc88888ccccdd05ccc88888ccc6dd0000000800000000000000080000000000000008000000000000000000000000000000000
000000006777777777776550dcccc888ccccd550d66668886666d550000088888000000000008888800000000000888880000000000000000000000000000000
0000000056666666666666605dddd2d2ddddddd05d3d32323d3dddd0000008880000000000000888000000000000088800000000000000000000000000000000
000000000056666666666660005dddddddddddd00053ddd3ddd3dd30000008080000000000000808000000000000080800000000000000000000000000000000
0000000000000000000056600000055550005dd00000055550005dd0000000000000000000000000000000000000000000000000000000000000000000000000
00000000000000000000000000000ddd5000000000000ddd50000000000000000000000000000000000000000000000000000000000000000000000000000000
00000000000000000000000000000000000000000000000000000000000000000000000000000000000000000000000000000000000000000000000000000000
00000000000000000000000000000000000000000000000000000000000000000000000000000000000000000000000000000000000000000000000000000000
00000000000000000000000000000080000000000000008000000000000000000000000000000000000000000000000000000000000000000000000000000000
00000000000000000000000000008888800000000000888880000000000000000000000000000000000000000000000000000000000000000000000000000000
00000000000000000000000000000888000000000000088800000000000000000000000000000000000000000000000000000000000000000000000000000000
00000000000000000000000000000808000000000000080800000000000000000000000000000000000000000000000000000000000000000000000000000000
00000000000000000000000000000000000000000000000000000000000000000000000000000000000000000000000000000000000000000000000000000000
00000000000000000000000000000000000000000000000000000000000000000000000000000000000000000000000000000000000000000000000000000000
00000000000000000000000000000000000000000000000000000000000000000000000000000000000000000000000000000000000000000000000000000000
00000000000000000000000000000000000000000000000000000000000000000000000000000000000000000000000000000000000000000000000000000000
00000000000000000000000000000000000000000000000000000000000000000000000000000000000000000000000000000000000000000000000000000000
00000000000000000000000000000000000000000000000000000000000000000000000000000000000000000000000000000000000000000000000000000000
00000000000000000000000000000000000000000000000000000000000000000000000000000000000000000000000000000000000000000000000000000000
00000000000000000000000000000000000000000000000000000000000000000000000000000000000000000000000000000000000000000000000000000000
00000000000000000000000000000000000000000000000000000000000000000000000000000000000000000000000000000000000000000000000000000000
00000000000000000000000000000000000000000000000000000000000000000000000000000000000000000000000000000000000000000000000000000000
00000000000000000000000000000000000000000000000000000000000000000000000000000000000000000000000000000000000000000000000000000000
00000000000000000000000000000000000000000000000000000000000000000000000000000000000000000000000000000000000000000000000000000000
00000000000000000000000000000000000000000000000000000000000000000000000000000000000000000000000000000000000000000000000000000000
00000000000000000670600760056075057075067776705607650570775067076000000000000000000000000000000000000000000000000000000000000000
00000000000000000770760770077067077076077767707607760670777077077000000000000000000000000000000000000000000000000000000000000000
00000000000000000760770670077000077077000000007700770670000077000000000000000000000000000000000000000000000000000000000000000000
00000000000000000760600670077000077077000760007707770770000077077000000000000000000000000000000000000000000000000000000000000000
00000000000000000770000670067000076076000770007706770770077076077000000000000000000000000000000000000000000000000000000000000000
00000000000000000770000670067000076076000770007700770770067076000000000000000000000000000000000000000000000000000000000000000000
00000000000000000770000770067076076076000770007700670760677076076000000000000000000000000000000000000000000000000000000000000000
00000000000000000660000670057075057065000760006700770570675077077000000000000000000000000000000000000000000000000000000000000000
__map__
0000000000000000000000000000000000000000000000000000000000000000000000000000000000000000000000000000000000000000000000000000000000000000000000000000000000000000000000000000000000000000000000000000000000000000000000000000000000000000000000000000000000000000
0000000000000000000000000000000000000000000000000000000000000000000000000000000000000000000000000000000000000000000000000000000000000000000000000000000000000000000000000000000000000000000000000000000000000000000000000000000000000000000000000000000000000000
0000000000000012000500000000000000000000000000000000000000000000000000000000000000000000000000000000000000000000000000000000000000000000000000000000000000000000000000000000000000000000000000000000000000000000000000000000000000000000000000000000000000000000
0000000000000000000000000000000000000000000000000000000000000000000000000000000000000000000000000000000000000000000000000000000000000000000000000000000000000000000000000000000000000000000000000000000000000000000000000000000000000000000000000000000000000000
0000000000000000000000000000000000000000000000000000000000000000000000000000000000000000000000000000000000000000000000000000000000000000000000000000000000000000000000000000000000000000000000000000000000000000000000000000000000000000000000000000000000000000
0000000000000000000000000000000000000000000000000000000000000000000000000000000000000000000000000000000000000000000000000000000000000000000000000000000000000000000000000000000000000000000000000000000000000000000000000000000000000000000000000000000000000000
0000000000000000000000000000000000000000000000000000000000000000000000000000000000000000000000000000000000000000000000000000000000000000000000000000000000000000000000000000000000000000000000000000000000000000000000000000000000000000000000000000000000000000
0000000000000000000000000000000000000000000000000000000000000000000000000000000000000000000000000000000000000000000000000000000000000000000000000000000000000000000000000000000000000000000000000000000000000000000000000000000000000000000000000000000000000000
0000000000000000000000000000000000000000000000000000000000000000000000000000000000000000000000000000000000000000000000000000000000000000000000000000000000000000000000000000000000000000000000000000000000000000000000000000000000000000000000000000000000000000
0000000000000000000000000000000000000000000000000000000000000000000000000000000000000000000000000000000000000000000000000000000000000000000000000000000000000000000000000000000000000000000000000000000000000000000000000000000000000000000000000000000000000000
0000000000000000000000000000000000000000000000000000000000000000000000000000000000000000000000000000000000000000000000000000000000000000000000000000000000000000000000000000000000000000000000000000000000000000000000000000000000000000000000000000000000000000
0000000000000000000000000000000000000000000000000000000000000000000000000000000000000000000000000000000000000000000000000000000000000000000000000000000000000000000000000000000000000000000000000000000000000000000000000000000000000000000000000000000000000000
0000000000000003040200000000000000000000000000000000000000000000000000000000000000000000000000000000000000000000000000000000000000000000000000000000000000000000000000000000000000000000000000000000000000000000000000000000000000000000000000000000000000000000
0000000000000013150000000000000000000000000000000000000000000000000000000000000000000000000000000000000000000000000000000000000000000000000000000000000000000000000000000000000000000000000000000000000000000000000000000000000000000000000000000000000000000000
